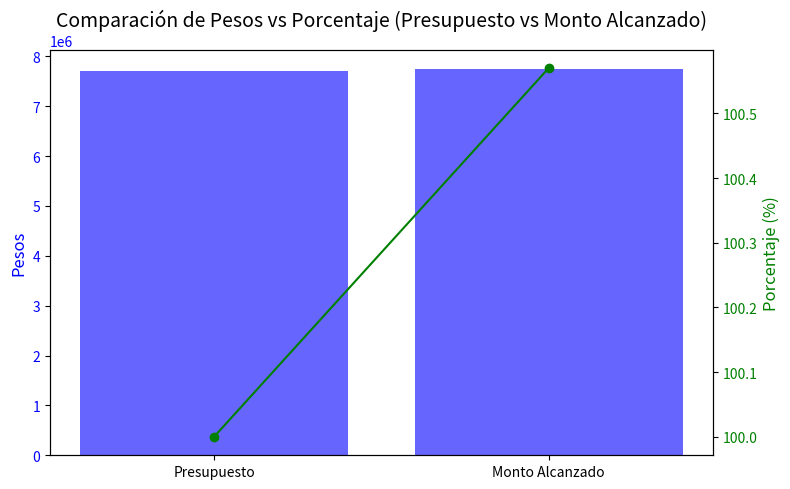

Generate this figure with matplotlib:
import matplotlib.pyplot as plt

# Datos para el gráfico
categorias = ['Presupuesto', 'Monto Alcanzado']
pesos = [7700000, 7743696.89]
porcentajes = [100, 100.57]

# Crear figura y eje principal
fig, ax1 = plt.subplots(figsize=(8, 5))

# Gráfico de barras para "Pesos"
ax1.bar(categorias, pesos, color='blue', alpha=0.6, label='Pesos')
ax1.set_ylabel('Pesos', fontsize=12, color='blue')
ax1.set_title('Comparación de Pesos vs Porcentaje (Presupuesto vs Monto Alcanzado)', fontsize=14)
ax1.tick_params(axis='y', labelcolor='blue')

# Crear un segundo eje Y para "Porcentajes"
ax2 = ax1.twinx()
ax2.plot(categorias, porcentajes, color='green', marker='o', label='Porcentaje')
ax2.set_ylabel('Porcentaje (%)', fontsize=12, color='green')
ax2.tick_params(axis='y', labelcolor='green')

# Ajustar diseño y mostrar el gráfico
fig.tight_layout()
plt.show()
